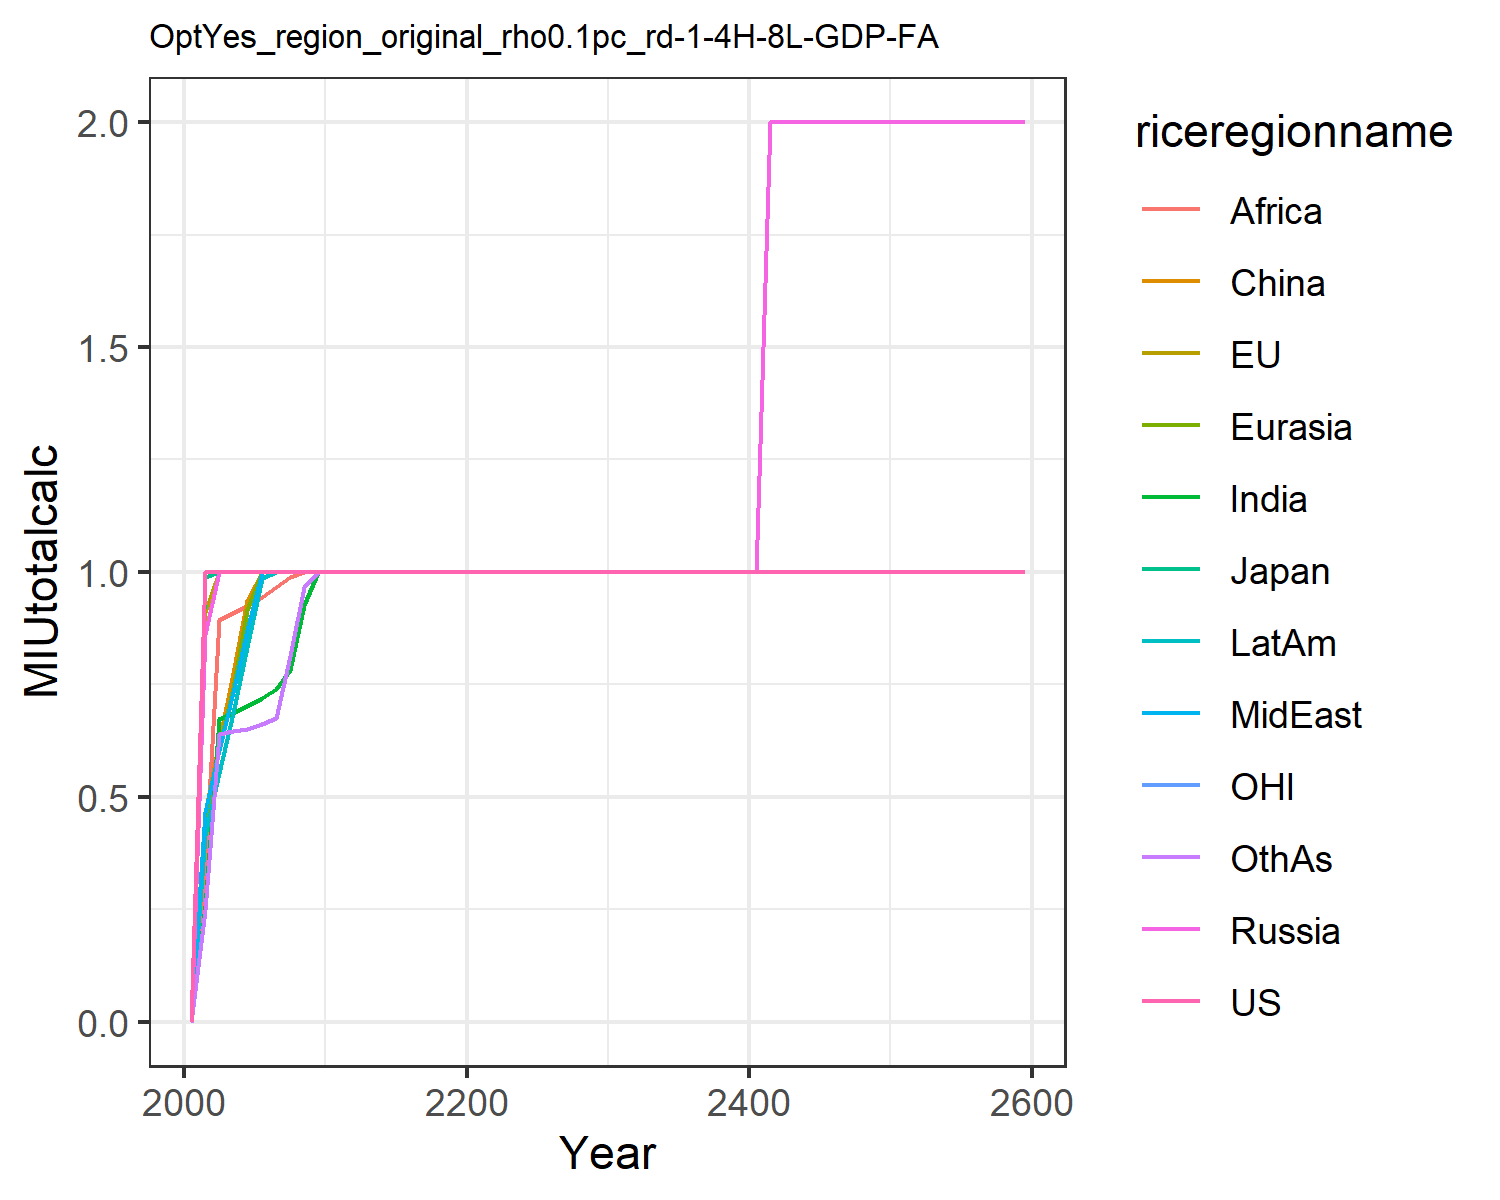

Data behind this chart, as committed beside it:
0.0, 0.0, 0.0, 0.0, 0.0, 0.0, 0.0, 0.0, 0.0, 0.0, 0.0, 0.0
1.0, 0.9112, 0.9884, 0.8615, 0.4274, 0.4635, 0.2573, 0.4652, 0.3431, 0.4149, 1.0, 0.2485
1.0, 1.0, 1.0, 1, 0.6103, 0.6223, 0.6728, 0.6049, 0.8927, 0.5533, 1.0, 0.6402
1.0, 1.0, 1.0, 1, 0.7418, 0.7742, 0.6875, 0.7335, 0.9084, 0.6873, 1.0, 0.6458
1.0, 1.0, 1.0, 1, 0.9145, 0.9381, 0.7016, 0.8715, 0.9235, 0.8321, 1.0, 0.6513
1.0, 1.0, 1.0, 1, 1, 1, 0.7199, 1, 0.9444, 0.9868, 1.0, 0.6613
1.0, 1.0, 1.0, 1, 1, 1, 0.7395, 1, 0.9672, 1, 1.0, 0.6746
1.0, 1.0, 1.0, 1, 1, 1, 0.783, 1, 0.988, 1, 1.0, 0.8142
1.0, 1.0, 1.0, 1, 1, 1, 0.9254, 1, 1.0, 1, 1.0, 0.9669
1.0, 1.0, 1.0, 1, 1, 1, 1, 1, 1.0, 1, 1.0, 1
1.0, 1.0, 1.0, 1, 1, 1, 1, 1, 1.0, 1, 1.0, 1
1.0, 1.0, 1.0, 1, 1, 1, 1, 1, 1.0, 1, 1.0, 1
1.0, 1.0, 1.0, 1, 1, 1, 1, 1, 1.0, 1, 1.0, 1
1.0, 1.0, 1.0, 1, 1, 1, 1, 1, 1.0, 1, 1.0, 1
1.0, 1.0, 1.0, 1, 1, 1, 1, 1, 1.0, 1, 1.0, 1
1.0, 1.0, 1.0, 1, 1, 1, 1, 1, 1.0, 1, 1.0, 1
1.0, 1.0, 1.0, 1, 1.0, 1, 1, 1, 1.0, 1, 1.0, 1
1.0, 1.0, 1.0, 1, 1.0, 1.0, 1.0, 1, 1.0, 1, 1.0, 1
1.0, 1.0, 1.0, 1, 1.0, 1.0, 1.0, 1, 1.0, 1, 1.0, 1
1.0, 1.0, 1.0, 1, 1.0, 1.0, 1.0, 1, 1.0, 1, 1.0, 1
1.0, 1.0, 1.0, 1, 1.0, 1.0, 1.0, 1, 1.0, 1, 1.0, 1
1.0, 1.0, 1.0, 1.0, 1.0, 1.0, 1.0, 1.0, 1.0, 1, 1.0, 1
1.0, 1.0, 1.0, 1.0, 1.0, 1.0, 1.0, 1.0, 1.0, 1, 1.0, 1
1.0, 1.0, 1.0, 1.0, 1.0, 1.0, 1.0, 1.0, 1.0, 1.0, 1.0, 1.0
1.0, 1.0, 1.0, 1.0, 1.0, 1.0, 1.0, 1.0, 1.0, 1.0, 1.0, 1.0
1.0, 1.0, 1.0, 1.0, 1.0, 1.0, 1.0, 1.0, 1.0, 1.0, 1.0, 1.0
1.0, 1.0, 1.0, 1.0, 1.0, 1.0, 1.0, 1.0, 1.0, 1.0, 1.0, 1.0
1.0, 1.0, 1.0, 1.0, 1.0, 1.0, 1.0, 1.0, 1.0, 1.0, 1.0, 1.0
1.0, 1.0, 1.0, 1.0, 1.0, 1.0, 1.0, 1.0, 1.0, 1.0, 1.0, 1.0
1.0, 1.0, 1.0, 1, 1.0, 1.0, 1.0, 1.0, 1.0, 1.0, 1.0, 1.0
1.0, 1.0, 1.0, 1.0, 1.0, 1.0, 1.0, 1.0, 1.0, 1.0, 1.0, 1.0
1.0, 1.0, 1.0, 1.0, 1.0, 1.0, 1.0, 1.0, 1.0, 1.0, 1.0, 1.0
1.0, 1.0, 1.0, 1.0, 1.0, 1.0, 1.0, 1.0, 1.0, 1.0, 1.0, 1.0
1.0, 1.0, 1.0, 1.0, 1.0, 1.0, 1.0, 1.0, 1.0, 1.0, 1.0, 1.0
1.0, 1.0, 1.0, 1, 1.0, 1.0, 1.0, 1.0, 1.0, 1.0, 1.0, 1.0
1.0, 1.0, 1.0, 1, 1.0, 1.0, 1.0, 1.0, 1.0, 1.0, 1.0, 1.0
1.0, 1.0, 1.0, 1, 1, 1.0, 1.0, 1.0, 1.0, 1.0, 1.0, 1.0
1.0, 1.0, 1.0, 1, 1, 1.0, 1.0, 1.0, 1.0, 1.0, 1.0, 1.0
1.0, 1.0, 1.0, 1, 1, 1.0, 1, 1, 1.0, 1.0, 1.0, 1.0
1.0, 1.0, 1.0, 1, 1, 1, 1, 1, 1, 1, 1.0, 1.0
1.0, 1.0, 1.0, 1, 1, 1.0, 1, 1, 1.0, 1, 1.0, 1
1.0, 1.0, 1.0, 2.0, 2.0, 2.0, 2.0, 2.0, 2.0, 2.0, 1.0, 2.0
1.0, 1.0, 1.0, 2.0, 2.0, 2.0, 2.0, 2.0, 2.0, 2.0, 1.0, 2.0
1.0, 1.0, 1.0, 2.0, 2.0, 2.0, 2.0, 2.0, 2.0, 2.0, 1.0, 2.0
1.0, 1.0, 1.0, 2.0, 2.0, 2.0, 2.0, 2.0, 2.0, 2.0, 1.0, 2.0
1.0, 1.0, 1.0, 2.0, 2.0, 2.0, 2.0, 2.0, 2.0, 2.0, 1.0, 2.0
1.0, 1.0, 1.0, 2.0, 2.0, 2.0, 2.0, 2.0, 2.0, 2.0, 1.0, 2.0
1.0, 1.0, 1.0, 2.0, 2.0, 2.0, 2.0, 2.0, 2.0, 2.0, 1.0, 2.0
1.0, 1.0, 1.0, 2.0, 2.0, 2.0, 2.0, 2.0, 2.0, 2.0, 1.0, 2.0
1.0, 1.0, 1.0, 2.0, 2.0, 2.0, 2.0, 2.0, 2.0, 2.0, 1.0, 2.0
1.0, 1.0, 1.0, 2.0, 2.0, 2.0, 2.0, 2.0, 2.0, 2.0, 1.0, 2.0
1.0, 1.0, 1.0, 2.0, 2.0, 2.0, 2.0, 2.0, 2.0, 2.0, 1.0, 2.0
1.0, 1.0, 1.0, 2.0, 2.0, 2.0, 2.0, 2.0, 2.0, 2.0, 1.0, 2.0
1.0, 1.0, 1.0, 2.0, 2.0, 2.0, 2.0, 2.0, 2.0, 2.0, 1.0, 2.0
1.0, 1.0, 1.0, 2.0, 2.0, 2.0, 2.0, 2.0, 2.0, 2.0, 1.0, 2.0
1.0, 1.0, 1.0, 2.0, 2.0, 2.0, 2.0, 2.0, 2.0, 2.0, 1.0, 2.0
1.0, 1.0, 1.0, 2.0, 2.0, 2.0, 2.0, 2.0, 2.0, 2.0, 1.0, 2.0
1.0, 1.0, 1.0, 2.0, 2.0, 2.0, 2.0, 2.0, 2.0, 2.0, 1.0, 2.0
1.0, 1.0, 1.0, 2.0, 2.0, 2.0, 2.0, 2.0, 2.0, 2.0, 1.0, 2.0
1.0, 1.0, 1.0, 2.0, 2.0, 2.0, 2.0, 2.0, 2.0, 2.0, 1.0, 2.0
